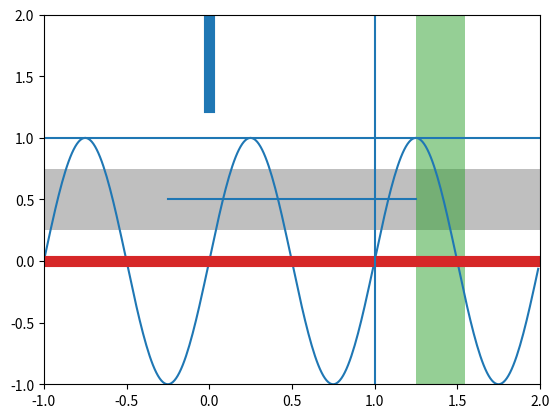

Write the Python code that produced this figure.
%matplotlib inline

import numpy as np
import matplotlib.pyplot as plt

t = np.arange(-1, 2, .01)
s = np.sin(2 * np.pi * t)

plt.plot(t, s)
# Draw a thick red hline at y=0 that spans the xrange
plt.axhline(linewidth=8, color='#d62728')

# Draw a default hline at y=1 that spans the xrange
plt.axhline(y=1)

# Draw a default vline at x=1 that spans the yrange
plt.axvline(x=1)

# Draw a thick blue vline at x=0 that spans the upper quadrant of the yrange
plt.axvline(x=0, ymin=0.75, linewidth=8, color='#1f77b4')

# Draw a default hline at y=.5 that spans the middle half of the axes
plt.axhline(y=.5, xmin=0.25, xmax=0.75)

plt.axhspan(0.25, 0.75, facecolor='0.5', alpha=0.5)

plt.axvspan(1.25, 1.55, facecolor='#2ca02c', alpha=0.5)

plt.axis([-1, 2, -1, 2])

plt.show()